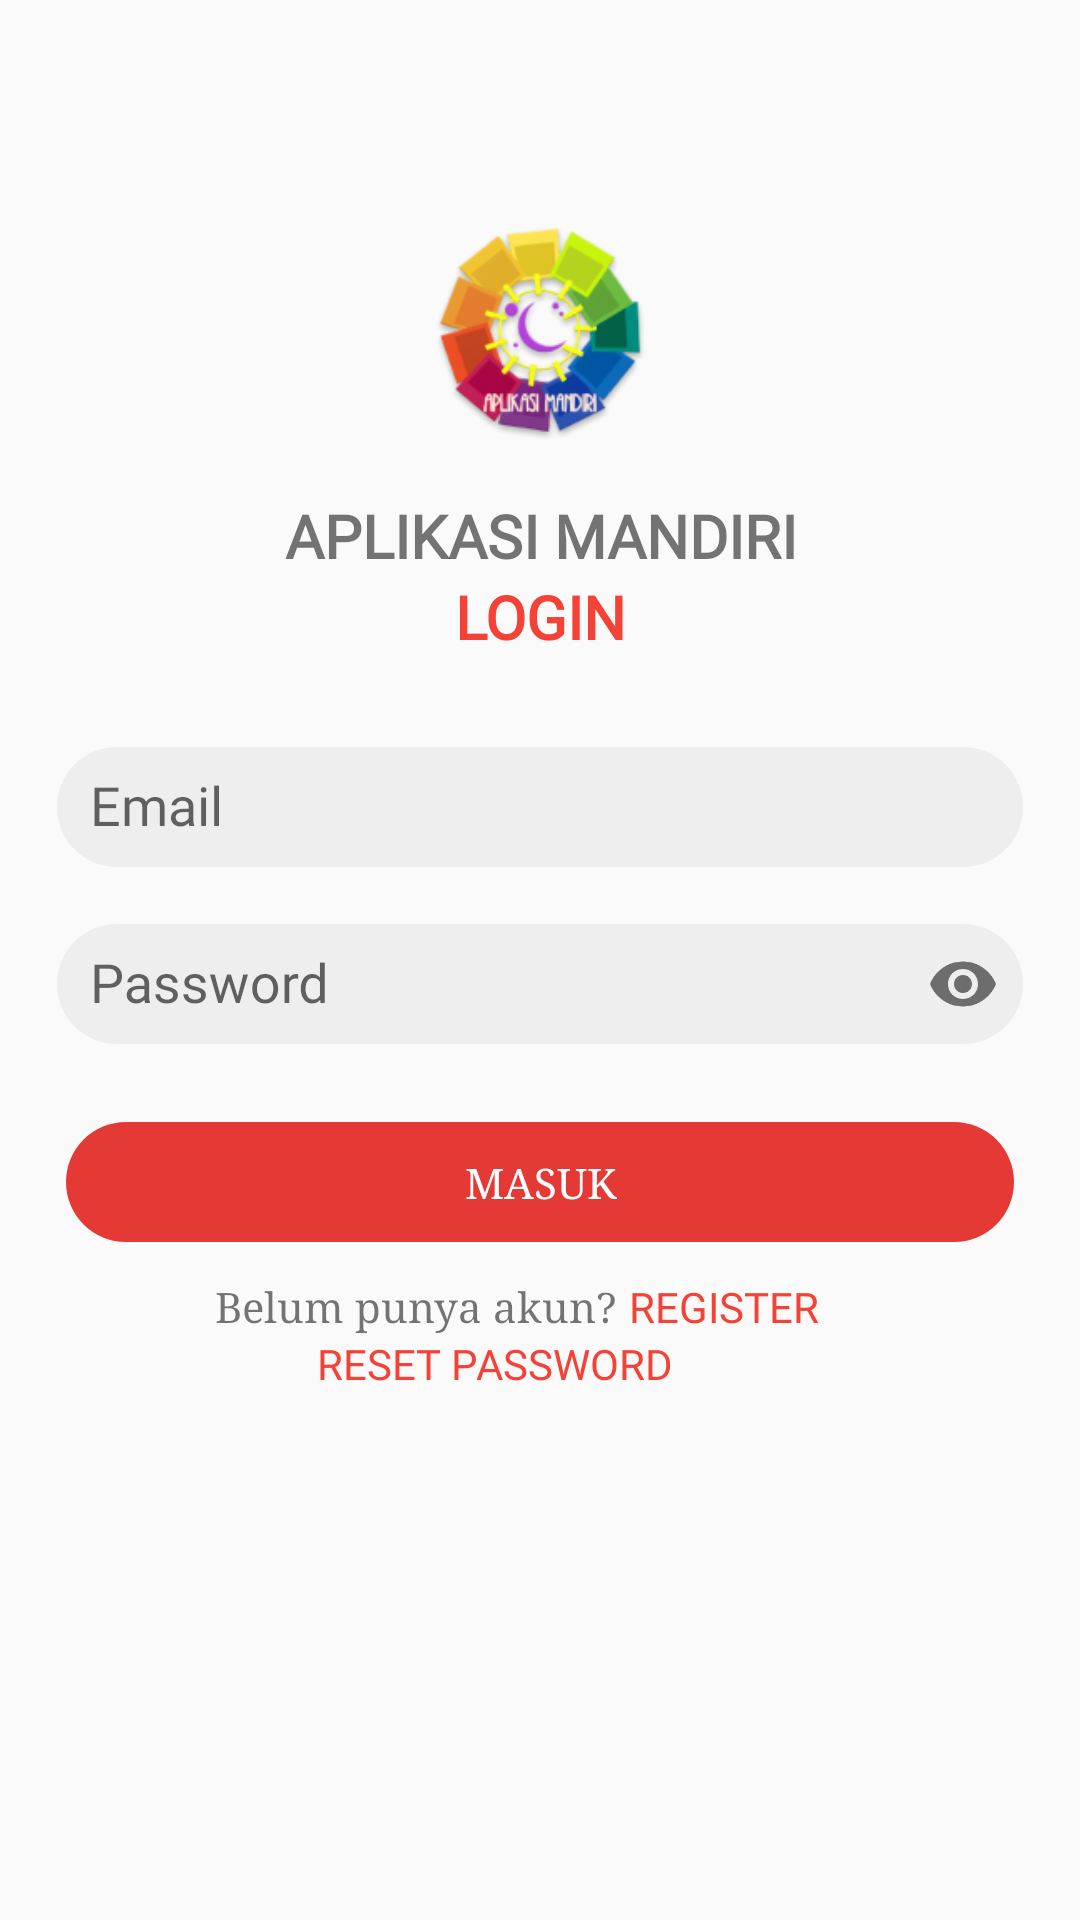

Produce the Android XML layout that renders to this screen, including the resource entries it uses.
<!-- AndroidManifest.xml: application theme AppTheme -->
<!-- res/layout/activity_login.xml -->
<?xml version="1.0" encoding="utf-8"?>
<LinearLayout xmlns:android="http://schemas.android.com/apk/res/android"
    xmlns:app="http://schemas.android.com/apk/res-auto"
    xmlns:tools="http://schemas.android.com/tools"
    android:layout_width="match_parent"
    android:layout_height="match_parent"
    tools:context=".activities.RegisterActivity">

    <RelativeLayout
        android:layout_width="match_parent"
        android:layout_height="match_parent">

        <ImageView
            android:layout_width="match_parent"
            android:layout_height="match_parent"
            android:scaleType="centerCrop" />

        <LinearLayout
            android:layout_width="match_parent"
            android:layout_height="fill_parent"
            android:orientation="vertical"
            android:padding="@dimen/spacing_large">


            <ImageView
                android:id="@+id/img_logo"
                android:layout_width="160dp"
                android:layout_height="80dp"
                android:layout_gravity="center"
                android:layout_marginTop="@dimen/spacing_xxxlarge"
                android:layout_marginBottom="@dimen/spacing_large"
                android:src="@mipmap/ic_launcher" />

            <TextView
                android:layout_width="match_parent"
                android:layout_height="wrap_content"
                android:fontFamily="@font/nunito_sans_regular"
                android:text="APLIKASI MANDIRI"
                android:textAlignment="center"
                android:textSize="20sp"
                android:textStyle="bold" />


            <TextView
                android:layout_width="match_parent"
                android:layout_height="wrap_content"
                android:fontFamily="@font/nunito_sans_regular"
                android:text="LOGIN"
                android:textAlignment="center"
                android:textColor="@color/red_500"
                android:textSize="20sp"
                android:textStyle="bold" />

            <android.support.design.widget.TextInputLayout
                android:layout_width="match_parent"
                android:layout_height="wrap_content"
                android:layout_marginTop="@dimen/spacing_large">

                <EditText
                    android:id="@+id/et_username"
                    android:layout_width="match_parent"
                    android:layout_height="wrap_content"
                    android:background="@drawable/btn_rounded"
                    android:backgroundTint="@color/grey_200"
                    android:fontFamily="@font/nunito_sans_regular"
                    android:hint="Email"
                    android:paddingLeft="@dimen/spacing_large"
                    android:paddingRight="@dimen/spacing_large" />


            </android.support.design.widget.TextInputLayout>

            <android.support.design.widget.TextInputLayout
                android:layout_width="match_parent"
                android:layout_height="wrap_content"
                app:passwordToggleEnabled="true">

                <EditText
                    android:id="@+id/et_password"
                    android:layout_width="match_parent"
                    android:layout_height="wrap_content"
                    android:background="@drawable/btn_rounded"
                    android:backgroundTint="@color/grey_200"
                    android:fontFamily="@font/nunito_sans_regular"
                    android:hint="Password"
                    android:inputType="textPassword"
                    android:paddingLeft="@dimen/spacing_large"
                    android:paddingRight="@dimen/spacing_large" />

            </android.support.design.widget.TextInputLayout>


            <LinearLayout
                android:layout_width="match_parent"
                android:layout_height="wrap_content"
                android:layout_marginTop="@dimen/spacing_large"
                android:orientation="vertical">


                <Button
                    android:id="@+id/btn_signin"
                    style="?android:attr/borderlessButtonStyle"
                    fontPath="fonts/open_sans.ttf"
                    android:layout_width="match_parent"
                    android:layout_height="wrap_content"
                    android:layout_margin="@dimen/spacing_small"
                    android:layout_weight="1"
                    android:background="@drawable/btn_rounded_red"
                    android:text="MASUK"
                    android:textAllCaps="true"
                    android:textColor="@color/white" />


                <RelativeLayout
                    android:layout_width="match_parent"
                    android:layout_height="wrap_content"
                    android:layout_marginTop="@dimen/spacing_medium"
                    android:gravity="center">

                    <TextView
                        android:id="@+id/blm_pnya_akun"
                        android:layout_width="wrap_content"
                        android:layout_height="wrap_content"
                        android:layout_centerInParent="true"
                        android:text="Belum punya akun? " />

                    <TextView
                        android:id="@+id/tv_register"
                        android:layout_width="wrap_content"
                        android:layout_height="wrap_content"
                        android:layout_centerInParent="true"
                        android:layout_marginRight="@dimen/spacing_large"
                        android:layout_toRightOf="@+id/blm_pnya_akun"
                        android:fontFamily="@font/nunito_sans_bold"
                        android:text="REGISTER"
                        android:textColor="@color/red_500" />
                </RelativeLayout>

                <TextView
                    android:layout_gravity="center"
                    android:id="@+id/tv_reset_pass"
                    android:layout_width="wrap_content"
                    android:layout_height="wrap_content"
                    android:layout_centerInParent="true"
                    android:layout_marginRight="@dimen/spacing_large"
                    android:layout_toRightOf="@+id/blm_pnya_akun"
                    android:fontFamily="@font/nunito_sans_bold"
                    android:text="RESET PASSWORD"
                    android:textColor="@color/red_500" />


            </LinearLayout>
        </LinearLayout>
    </RelativeLayout>
</LinearLayout>
<!-- resources referenced by this layout -->
<resources>
  <color name="grey_200">#EEEEEE</color>
  <color name="red_500">#F44336</color>
  <color name="white">@android:color/white</color>
  <dimen name="spacing_large">15dp</dimen>
  <dimen name="spacing_medium">5dp</dimen>
  <dimen name="spacing_small">3dp</dimen>
  <dimen name="spacing_xxxlarge">55dp</dimen>
  <!-- drawable btn_rounded (drawable) -->
  <?xml version="1.0" encoding="utf-8"?>
  
  <selector xmlns:android="http://schemas.android.com/apk/res/android">
      <item>
          <layer-list>
              <item android:bottom="4dp" android:left="4dp" android:right="4dp" android:top="4dp">
                  <shape android:shape="rectangle">
                      <corners android:bottomLeftRadius="30dp" android:bottomRightRadius="30dp" android:radius="60dp" android:topLeftRadius="30dp" android:topRightRadius="30dp" />
                      <solid android:color="@color/grey_500" />
                      <padding android:bottom="0dp" android:left="0dp" android:right="0dp" android:top="0dp" />
                      <size android:width="110dp" android:height="40dp" />
                  </shape>
              </item>
          </layer-list>
  
      </item>
  </selector>
  <!-- drawable btn_rounded_red: vector/xml drawable (drawable-v24, 2293 chars, omitted) -->
  <!-- mipmap ic_launcher: png bitmap (mipmap-hdpi, 8938 bytes) -->
  <style name="AppTheme" parent="Theme.AppCompat.Light.NoActionBar">
          
          <item name="colorPrimary">@color/colorPrimary</item>
          <item name="colorPrimaryDark">@color/colorPrimaryDark</item>
          <item name="colorAccent">@color/colorAccent</item>
          <item name="android:typeface">serif</item>
      </style>
  <color name="grey_500">#9E9E9E</color>
  <color name="colorPrimary">#EF5350</color>
  <color name="colorPrimaryDark">#E53935</color>
  <color name="colorAccent">#00BFA5</color>
</resources>
